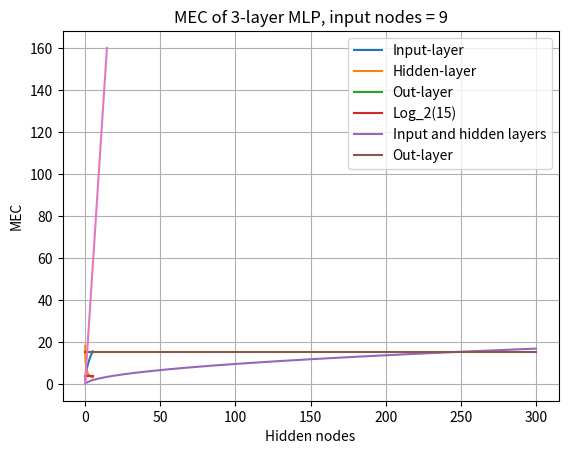

Generate this figure with matplotlib:
import numpy as np
import matplotlib.pyplot as plt


def get_k(alpha, mec, classes):
    return (-1 + np.sqrt(1 + 4 * alpha * mec)) / (2 * alpha)

def get_m(alpha, mec, classes):
    return (-1 + np.sqrt(1 + 4 * alpha * mec)) / 2

def evaluate_capacity(alpha, mec, classes):
    m_vals = get_m(alpha, mec, classes)
    k_vals = get_k(alpha, mec, classes)
    return m_vals, k_vals


if __name__ == "__main__":

    # Get m and k
    classes = 15
    alpha=np.linspace(0.1, 5, 100)
    m_vals, k_vals = evaluate_capacity(alpha=alpha, mec=51.149, classes=classes)

    # Plot
    plt.plot(alpha, m_vals, label="Input-layer")
    plt.plot(alpha, k_vals, label="Hidden-layer")
    plt.plot(alpha, classes*np.ones_like(alpha), label="Out-layer")
    plt.plot(alpha, np.log2(classes)*np.ones_like(alpha), label=f"Log_2({classes})")
    plt.title("3-layer MLP parametriced by alpha, MEC=51.149 bits")
    plt.xlabel("Alpha")
    plt.ylabel("Layer-nodes")
    plt.legend()
    plt.grid()
    plt.savefig("mlp_capacity_parametriced_by_alpha.pdf", format="pdf")
    plt.show()

    # Get m and k
    alpha = 1
    mec = np.linspace(0, 300, 300)
    m_vals, k_vals = evaluate_capacity(alpha=alpha, mec=mec, classes=classes)

    # Plot
    plt.plot(mec, m_vals, label="Input and hidden layers")
    plt.plot(mec, classes*np.ones_like(mec), label="Out-layer")
    plt.title("3-layer MLP parametriced by MEC, input nodes = hidden nodes")
    plt.xlabel("MEC")
    plt.ylabel("Layer-nodes")
    plt.legend()
    plt.grid()
    plt.savefig("mlp_capacity_parametriced_by_mec.pdf", format="pdf")
    plt.show()

    # MEC as function of k, and fixed m=5
    m=9
    #k = np.linspace(0, 20, 20)
    #mec = k*(m+1) + k
    mec = np.linspace(0, 160, 160)
    k = mec / (m + 2)
    plt.plot(k, mec, label="MEC from input size")
    plt.title(f"MEC of 3-layer MLP, input nodes = {m}")
    plt.xlabel("Hidden nodes")
    plt.ylabel("MEC")
    plt.grid()
    plt.savefig("mec_as_function_of_k.pdf", format="pdf")
    plt.show()




    